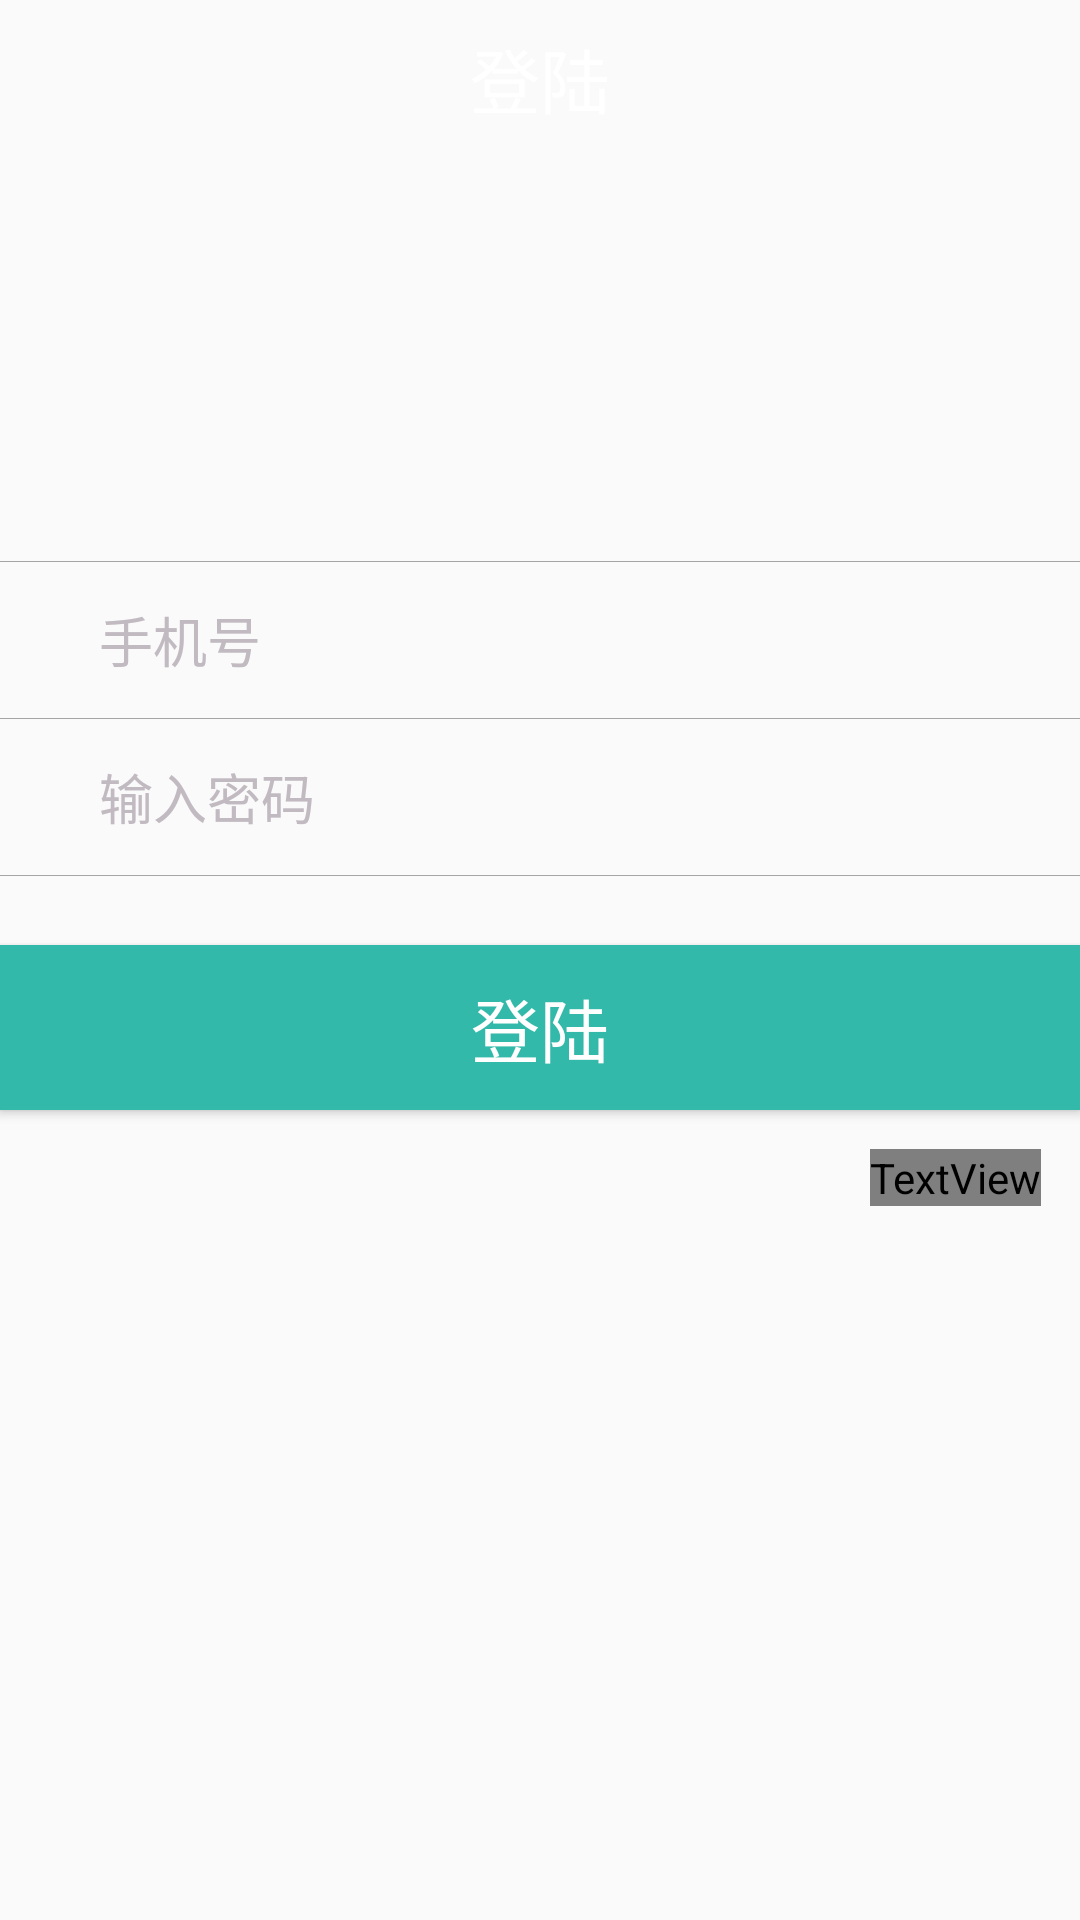

Layout XML and referenced resources for this Android screen:
<!-- AndroidManifest.xml: application theme AppTheme -->
<!-- res/layout/login_ui.xml -->
<?xml version="1.0" encoding="utf-8"?>
<LinearLayout xmlns:android="http://schemas.android.com/apk/res/android"
    xmlns:tools="http://schemas.android.com/tools"
    android:layout_width="match_parent"
    android:background="?attr/mainBackground"
    android:layout_height="match_parent"
    tools:context=".LoginAndRegister.LoginActivity"
    android:orientation="vertical">

    <include layout="@layout/my_bar"/>

    <ImageView
        android:layout_centerHorizontal="true"
        android:id="@+id/login_img"
        android:layout_marginTop="63dp"
        android:layout_gravity="center"
        android:layout_width="200dp"
        android:src="@drawable/logo"
        android:layout_height="56dp"
        />

    <View
        android:layout_marginTop="23dp"
        android:background="@color/dark_light"
        android:layout_width="match_parent"
        android:layout_height="@dimen/div_line" />
    <EditText
        android:id="@+id/login_phone"
        android:background="?attr/loginEditText"
        android:hint="@string/phone_number"
        android:paddingLeft="33dp"
        android:inputType="number"
        android:textColor="@color/dark_normal"
        android:textColorHint="@color/gray_normal"
        android:layout_width="match_parent"
        android:layout_height="52dp" />
    <View
        android:background="@color/dark_light"
        android:layout_width="match_parent"
        android:layout_height="@dimen/div_line" />
    <EditText
        android:id="@+id/login_password"
        android:background="?attr/loginEditText"
        android:hint="@string/input_password"
        android:paddingLeft="33dp"
        android:inputType="textPassword"
        android:textColor="@color/dark_normal"
        android:textColorHint="@color/gray_normal"
        android:layout_width="match_parent"
        android:layout_height="52dp" />

    <View
        android:background="@color/dark_light"
        android:layout_width="match_parent"
        android:layout_height="@dimen/div_line" />
    
    <Button
        android:id="@+id/login_btn"
        android:layout_below="@id/login_password"
        android:textColor="@color/white"
        android:layout_marginTop="23dp"
        android:gravity="center"
        android:background="@drawable/button_bg"
        android:textSize="23sp"
        android:text="@string/login"
        android:layout_width="match_parent"
        android:layout_height="55dp" />
    
    <TextView
        android:id="@+id/forget_password"
        android:textColor="?attr/textColorLight"
        android:layout_gravity="right"
        android:layout_marginTop="13dp"
        android:layout_marginRight="13dp"
        android:textSize="19sp"
        android:text="@string/register"
        android:layout_width="wrap_content"
        android:layout_height="wrap_content" />
</LinearLayout>
<!-- res/layout/my_bar.xml (included above) -->
<?xml version="1.0" encoding="utf-8"?>
<RelativeLayout
    xmlns:android="http://schemas.android.com/apk/res/android"
    android:orientation="horizontal"
    android:background="?attr/barBackground"
    android:layout_width="match_parent"
    android:layout_height="45dp">
    <ImageView
        android:id="@+id/bar_back"
        android:layout_marginTop="10dp"
        android:layout_marginLeft="14dp"
        android:src="@drawable/img_arrow_register"
        android:layout_width="@dimen/bar_img_length"
        android:layout_height="@dimen/bar_img_length" />
    <TextView
        android:layout_centerHorizontal="true"
        android:id="@+id/bar_tv"
        android:textSize="@dimen/bar_text_size"
        android:paddingTop="9dp"
        android:text="登陆"
        android:textColor="#ffffff"
        android:layout_width="wrap_content"
        android:layout_height="wrap_content" />

</RelativeLayout>
<!-- resources referenced by this layout -->
<resources>
  <color name="dark_light">#a5a5a5</color>
  <color name="dark_normal">#535353</color>
  <color name="gray_normal">#c1bac1</color>
  <color name="white">#ffffff</color>
  <dimen name="bar_img_length">25dp</dimen>
  <dimen name="bar_text_size">23.3sp</dimen>
  <dimen name="div_line">0.33dp</dimen>
  <!-- drawable button_bg (drawable) -->
  <?xml version="1.0" encoding="utf-8"?>
  <selector xmlns:android="http://schemas.android.com/apk/res/android">
      <item android:drawable="@color/green1" android:state_pressed="true"/>
      <item android:drawable="@color/green1" android:state_focused="true"/>
      <item android:drawable="@color/green"/>
  </selector>
  <string name="input_password">输入密码</string>
  <string name="login">登陆</string>
  <string name="phone_number">手机号</string>
  <string name="register">注册</string>
  <style name="AppTheme" parent="Theme.AppCompat.Light.NoActionBar">
          
          <item name="colorPrimary">@color/colorPrimary</item>
          <item name="colorPrimaryDark">@color/colorPrimaryDark</item>
          <item name="colorAccent">@color/colorAccent</item>
  
      </style>
  <color name="green1">#21d9aa</color>
  <color name="green">#32b9aa</color>
  <color name="colorPrimary">#3F51B5</color>
  <color name="colorPrimaryDark">#303F9F</color>
  <color name="colorAccent">#FF4081</color>
</resources>
